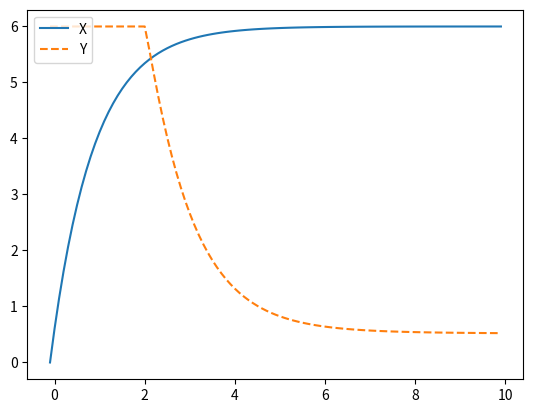

Source code (Python):
import numpy as np
import matplotlib.pyplot as plt
def XYFunction(x0, y0, T, rate, eta_x, epsilon, n, eta, gamma):
    """

    :param T: 总时长
    :param rate: 每次增加的时间
    :return:
    """
    X = [x0]
    Y = [y0]
    total_t = 0
    for i in range(int(T/rate)):
        x_temp = (eta_x - X[-1])*rate + X[-1]
        y_temp = (epsilon + eta/(1 + pow(X[-1] , n) * max((total_t - gamma), 0)) - Y[-1]) * rate + Y[-1]
        X.append(x_temp)
        Y.append(y_temp)
        total_t = total_t + rate
    return X, Y


if __name__ == "__main__":
    T = 10
    x0, y0 = 0, 6
    rate = 0.1
    eta_x = 6
    epsilon, n, eta, gamma = 0.5, 2, 5.5, 2
    X, Y = XYFunction(x0, y0, T, rate, eta_x, epsilon, n, eta, gamma)
    plt_t = np.arange(-1*rate, T, rate)
    plt.figure()
    plt.plot(plt_t, X, label="X")
    plt.plot(plt_t, Y, label="Y", linestyle="--")
    # plt.plot(x, obs_list[6], label="x7", linestyle="--")
    # plt.plot(x, obs_list[3], label="x3", linestyle="-")
    # plt.plot(x, goal_list[0].squeeze(), label="x3-goal", linestyle="-")
    # plt.plot(x, obs_list2[1], label="x12", linestyle=":")
    # plt.plot(x, action[0], label="action", linestyle=":")
    plt.legend(loc='upper left')
    plt.savefig('./test2.jpg')



